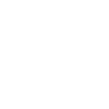
t = 0.00 s
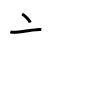
t = 2.00 s
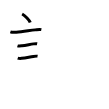
t = 4.00 s
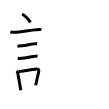
t = 6.00 s
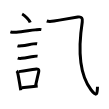
t = 8.00 s
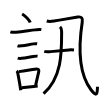
t = 10.00 s

The animated SVG that drew these frames (rendered in a browser with its animation timeline set to each time). Animation: 10 SMIL elements (animate=10); one cycle of 10.00 s.

<svg width="109px" height="109px" viewBox="0 0 px 109px" xmlns="http://www.w3.org/2000/svg" xmlns:xlink="http://www.w3.org/1999/xlink" xml:space="preserve" version="1.1"  baseProfile="full">
<path d="M22.13,14c2.87,1.5,7.41,6.17,8.12,8.5" style="fill:none;stroke:black;stroke-width:3;opacity:0">
  <animate attributeType="CSS" attributeName="opacity" from="0" to="1" begin="0s" dur="1s" repeatCount="0" fill="freeze" />
</path>
<path d="M10.37,31.88c1.84,0.61,4.01,0.48,5.9,0.34c6.46-0.5,13.64-1.79,18.98-2.35c2.1-0.22,3.97-0.66,6.1-0.24" style="fill:none;stroke:black;stroke-width:3;opacity:0">
  <animate attributeType="CSS" attributeName="opacity" from="0" to="1" begin="1s" dur="1s" repeatCount="0" fill="freeze" />
</path>
<path d="M17.48,45.81c1.27,0.4,3.23,0.15,4.52,0.02c3.69-0.38,7.74-1.4,11.53-1.95c1.09-0.16,2.52-0.34,3.61-0.13" style="fill:none;stroke:black;stroke-width:3;opacity:0">
  <animate attributeType="CSS" attributeName="opacity" from="0" to="1" begin="2s" dur="1s" repeatCount="0" fill="freeze" />
</path>
<path d="M17.73,58.08c1.16,0.4,2.71,0.45,3.91,0.28c4.5-0.65,7.98-1.36,11.73-1.95c1.29-0.2,2.88-0.44,4.16-0.19" style="fill:none;stroke:black;stroke-width:3;opacity:0">
  <animate attributeType="CSS" attributeName="opacity" from="0" to="1" begin="3s" dur="1s" repeatCount="0" fill="freeze" />
</path>
<path d="M16.64,70.9c0.76,0.68,1.16,1.53,1.18,2.56c0.73,3.44,1.57,8.41,2.33,13.06c0.21,1.28,0.41,2.54,0.61,3.73" style="fill:none;stroke:black;stroke-width:3;opacity:0">
  <animate attributeType="CSS" attributeName="opacity" from="0" to="1" begin="4s" dur="1s" repeatCount="0" fill="freeze" />
</path>
<path d="M18.81,71.62c5.77-0.8,10.72-1.65,16.07-2.47c2.73-0.42,4.5-0.11,3.76,3.01c-0.87,3.65-1.54,6.69-2.96,13.06" style="fill:none;stroke:black;stroke-width:3;opacity:0">
  <animate attributeType="CSS" attributeName="opacity" from="0" to="1" begin="5s" dur="1s" repeatCount="0" fill="freeze" />
</path>
<path d="M21.47,87.8c3.8-0.43,7.59-0.79,12.28-1.33c1.24-0.14,2.54-0.3,3.92-0.47" style="fill:none;stroke:black;stroke-width:3;opacity:0">
  <animate attributeType="CSS" attributeName="opacity" from="0" to="1" begin="6s" dur="1s" repeatCount="0" fill="freeze" />
</path>
<path d="M46.75,21c2.32,0.77,4.9,0.4,7.28,0.02C63.38,19.5,74.55,17.5,77.75,17c4-0.62,5.08,1.22,4.5,5C78.88,43.88,77.12,71.38,91,89.75c6.18,8.18,6.25,3.5,6.5-3" style="fill:none;stroke:black;stroke-width:3;opacity:0">
  <animate attributeType="CSS" attributeName="opacity" from="0" to="1" begin="7s" dur="1s" repeatCount="0" fill="freeze" />
</path>
<path d="M44.25,51.42c2.25,0.71,4.74,0.33,6.26,0.2c5.01-0.44,11.71-1.08,18.49-1.73c1.33-0.13,2.75-0.14,5,0.11" style="fill:none;stroke:black;stroke-width:3;opacity:0">
  <animate attributeType="CSS" attributeName="opacity" from="0" to="1" begin="8s" dur="1s" repeatCount="0" fill="freeze" />
</path>
<path d="M60.09,26.78c1.19,1.19,1.53,2.43,1.53,4.65c0,20.32,0.63,45.81-18.06,62.31" style="fill:none;stroke:black;stroke-width:3;opacity:0">
  <animate attributeType="CSS" attributeName="opacity" from="0" to="1" begin="9s" dur="1s" repeatCount="0" fill="freeze" />
</path>
</svg>
